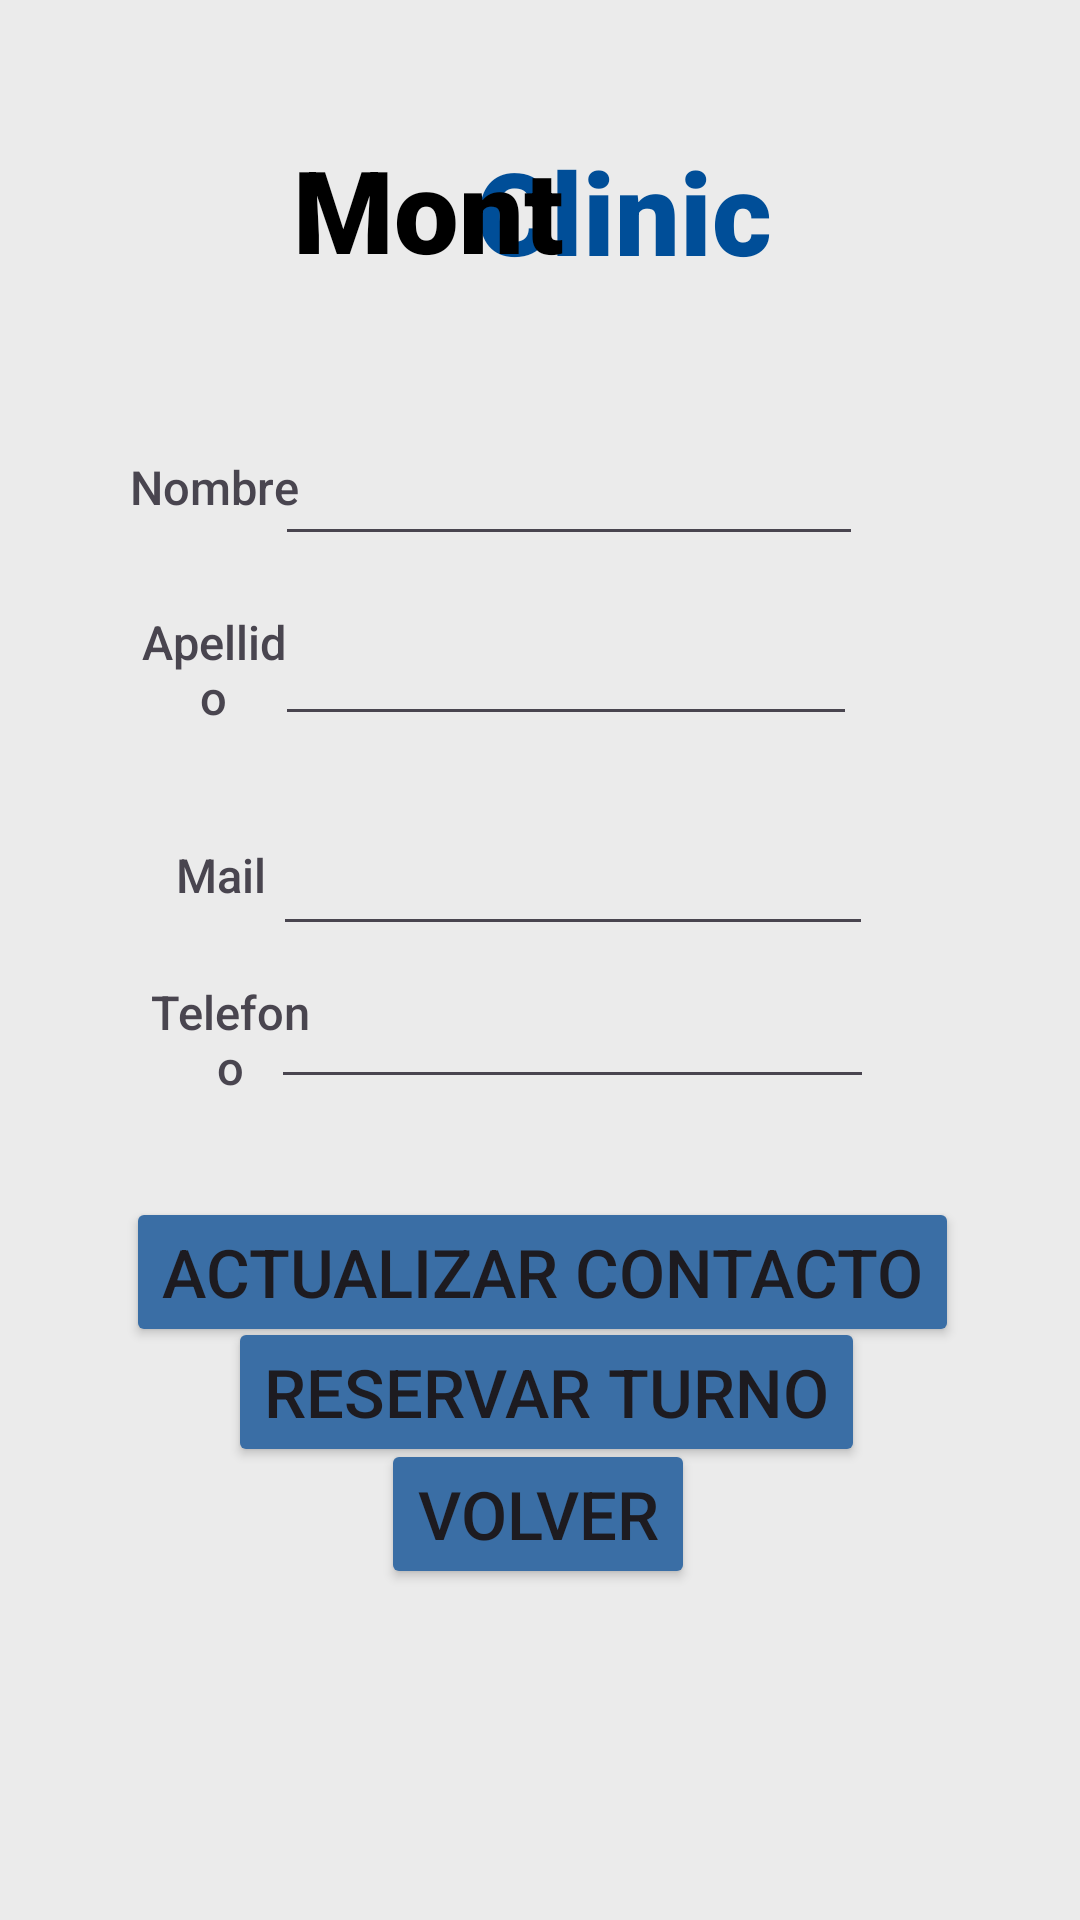

Reconstruct the res/layout file that produces this screen, plus the resources it refers to.
<!-- AndroidManifest.xml: application theme Theme.ProyectoAndroid -->
<!-- res/layout/contacto.xml -->
<?xml version="1.0" encoding="utf-8"?>
<androidx.constraintlayout.widget.ConstraintLayout xmlns:android="http://schemas.android.com/apk/res/android"
    xmlns:app="http://schemas.android.com/apk/res-auto"
    xmlns:tools="http://schemas.android.com/tools"
    android:layout_width="match_parent"
    android:layout_height="match_parent"
    android:background="@color/blanco_ligero">
    >

    <TextView
        android:id="@+id/textView7"
        android:layout_width="wrap_content"
        android:layout_height="wrap_content"
        android:fontFamily="sans-serif-black"
        android:text="Clinic"
        android:textColor="@color/azul_fuerte"
        android:textSize="115px"
        app:layout_constraintBottom_toBottomOf="parent"
        app:layout_constraintEnd_toEndOf="parent"
        app:layout_constraintHorizontal_bias="0.607"
        app:layout_constraintStart_toStartOf="parent"
        app:layout_constraintTop_toTopOf="parent"
        app:layout_constraintVertical_bias="0.076" />

    <TextView
        android:id="@+id/textView6"
        android:layout_width="wrap_content"
        android:layout_height="wrap_content"
        android:fontFamily="sans-serif-black"
        android:text="Mont"
        android:textColor="@color/black"
        android:textSize="115px"
        app:layout_constraintBottom_toBottomOf="parent"
        app:layout_constraintEnd_toEndOf="parent"
        app:layout_constraintHorizontal_bias="0.362"
        app:layout_constraintStart_toStartOf="parent"
        app:layout_constraintTop_toTopOf="parent"
        app:layout_constraintVertical_bias="0.075" />

    <TextView
        android:id="@+id/textView8"
        android:layout_width="68dp"
        android:layout_height="40dp"
        android:fontFamily="sans-serif-medium"
        android:gravity="center"
        android:text="Nombre"
        android:textSize="47px"
        app:layout_constraintBottom_toBottomOf="parent"
        app:layout_constraintEnd_toEndOf="parent"
        app:layout_constraintHorizontal_bias="0.128"
        app:layout_constraintStart_toStartOf="parent"
        app:layout_constraintTop_toTopOf="parent"
        app:layout_constraintVertical_bias="0.237" />

    <TextView
        android:id="@+id/textView9"
        android:layout_width="46dp"
        android:layout_height="38dp"
        android:fontFamily="sans-serif-medium"
        android:gravity="center"
        android:text="Mail"
        android:textSize="47px"
        app:layout_constraintBottom_toBottomOf="parent"
        app:layout_constraintEnd_toEndOf="parent"
        app:layout_constraintHorizontal_bias="0.161"
        app:layout_constraintStart_toStartOf="parent"
        app:layout_constraintTop_toTopOf="parent"
        app:layout_constraintVertical_bias="0.453" />

    <TextView
        android:id="@+id/textView10"
        android:layout_width="57dp"
        android:layout_height="40dp"
        android:fontFamily="sans-serif-medium"
        android:gravity="center"
        android:text="Telefono"
        android:textSize="47px"
        app:layout_constraintBottom_toBottomOf="parent"
        app:layout_constraintEnd_toEndOf="parent"
        app:layout_constraintHorizontal_bias="0.16"
        app:layout_constraintStart_toStartOf="parent"
        app:layout_constraintTop_toTopOf="parent"
        app:layout_constraintVertical_bias="0.544" />

    <TextView
        android:id="@+id/textView11"
        android:layout_width="53dp"
        android:layout_height="43dp"
        android:fontFamily="sans-serif-medium"
        android:gravity="center"
        android:text="Apellido"
        android:textSize="47px"
        app:layout_constraintBottom_toBottomOf="parent"
        app:layout_constraintEnd_toEndOf="parent"
        app:layout_constraintHorizontal_bias="0.145"
        app:layout_constraintStart_toStartOf="parent"
        app:layout_constraintTop_toTopOf="parent"
        app:layout_constraintVertical_bias="0.338" />

    <EditText
        android:id="@+id/editTextText4"
        android:layout_width="196dp"
        android:layout_height="44dp"
        android:ems="10"
        android:inputType="text"
        android:textSize="47px"
        android:fontFamily="sans-serif-medium"
        app:layout_constraintBottom_toBottomOf="parent"
        app:layout_constraintEnd_toEndOf="parent"
        app:layout_constraintHorizontal_bias="0.558"
        app:layout_constraintStart_toStartOf="parent"
        app:layout_constraintTop_toTopOf="parent"
        app:layout_constraintVertical_bias="0.237" />

    <EditText
        android:id="@+id/editTextText5"
        android:layout_width="194dp"
        android:layout_height="44dp"
        android:ems="10"
        android:inputType="text"
        android:textSize="47px"
        android:fontFamily="sans-serif-medium"
        app:layout_constraintBottom_toBottomOf="parent"
        app:layout_constraintEnd_toEndOf="parent"
        app:layout_constraintHorizontal_bias="0.552"
        app:layout_constraintStart_toStartOf="parent"
        app:layout_constraintTop_toTopOf="parent"
        app:layout_constraintVertical_bias="0.338" />

    <EditText
        android:id="@+id/editTextText6"
        android:layout_width="200dp"
        android:layout_height="44dp"
        android:ems="10"
        android:inputType="text"
        android:textSize="47px"
        android:fontFamily="sans-serif-medium"
        app:layout_constraintBottom_toBottomOf="parent"
        app:layout_constraintEnd_toEndOf="parent"
        app:layout_constraintHorizontal_bias="0.568"
        app:layout_constraintStart_toStartOf="parent"
        app:layout_constraintTop_toTopOf="parent"
        app:layout_constraintVertical_bias="0.455" />

    <EditText
        android:id="@+id/editTextText7"
        android:layout_width="201dp"
        android:layout_height="41dp"
        android:ems="10"
        android:inputType="text"
        android:textSize="47px"
        android:fontFamily="sans-serif-medium"
        app:layout_constraintBottom_toBottomOf="parent"
        app:layout_constraintEnd_toEndOf="parent"
        app:layout_constraintHorizontal_bias="0.568"
        app:layout_constraintStart_toStartOf="parent"
        app:layout_constraintTop_toTopOf="parent"
        app:layout_constraintVertical_bias="0.543" />

    <Button
        android:id="@+id/button3"
        android:layout_width="wrap_content"
        android:layout_height="wrap_content"
        android:backgroundTint="@color/azul_claro"
        android:fontFamily="sans-serif-medium"
        android:text="Actualizar contacto"
        android:textSize="67px"
        app:layout_constraintBottom_toBottomOf="parent"
        app:layout_constraintEnd_toEndOf="parent"
        app:layout_constraintHorizontal_bias="0.51"
        app:layout_constraintStart_toStartOf="parent"
        app:layout_constraintTop_toTopOf="parent"
        app:layout_constraintVertical_bias="0.676" />

    <Button
        android:id="@+id/button4"
        android:layout_width="wrap_content"
        android:layout_height="wrap_content"
        android:backgroundTint="@color/azul_claro"
        android:fontFamily="sans-serif-medium"
        android:text="Reservar turno"
        android:textSize="67px"
        app:layout_constraintBottom_toBottomOf="parent"
        app:layout_constraintEnd_toEndOf="parent"
        app:layout_constraintHorizontal_bias="0.514"
        app:layout_constraintStart_toStartOf="parent"
        app:layout_constraintTop_toTopOf="parent"
        app:layout_constraintVertical_bias="0.744" />

    <Button
        android:id="@+id/button5"
        android:layout_width="wrap_content"
        android:layout_height="wrap_content"
        android:backgroundTint="@color/azul_claro"
        android:fontFamily="sans-serif-medium"
        android:gravity="center"
        android:text="volver"
        android:textSize="67px"
        app:layout_constraintBottom_toBottomOf="parent"
        app:layout_constraintEnd_toEndOf="parent"
        app:layout_constraintHorizontal_bias="0.498"
        app:layout_constraintStart_toStartOf="parent"
        app:layout_constraintTop_toTopOf="parent"
        app:layout_constraintVertical_bias="0.813" />
</androidx.constraintlayout.widget.ConstraintLayout>
<!-- resources referenced by this layout -->
<resources>
  <color name="azul_claro">#3A6EA5</color>
  <color name="azul_fuerte">#004E98</color>
  <color name="black">#FF000000</color>
  <color name="blanco_ligero">#ebebeb</color>
  <style name="Theme.ProyectoAndroid" parent="Base.Theme.ProyectoAndroid" />
  <style name="Base.Theme.ProyectoAndroid" parent="Theme.Material3.DayNight.NoActionBar">
          
          <item name="colorPrimary">@color/primary</item>
          <item name="colorPrimaryVariant">@color/primary_dark</item>
          <item name="colorOnPrimary">@color/white</item>
          <item name="colorSurface">@color/surface</item>
          <item name="colorOnSurface">@color/text_primary</item>
          <item name="android:statusBarColor">@android:color/transparent</item>
      </style>
  <color name="primary">#6366F1</color>
  <color name="primary_dark">#4F46E5</color>
  <color name="white">#FFFFFFFF</color>
  <color name="surface">#FFFFFF</color>
  <color name="text_primary">#1E293B</color>
</resources>
